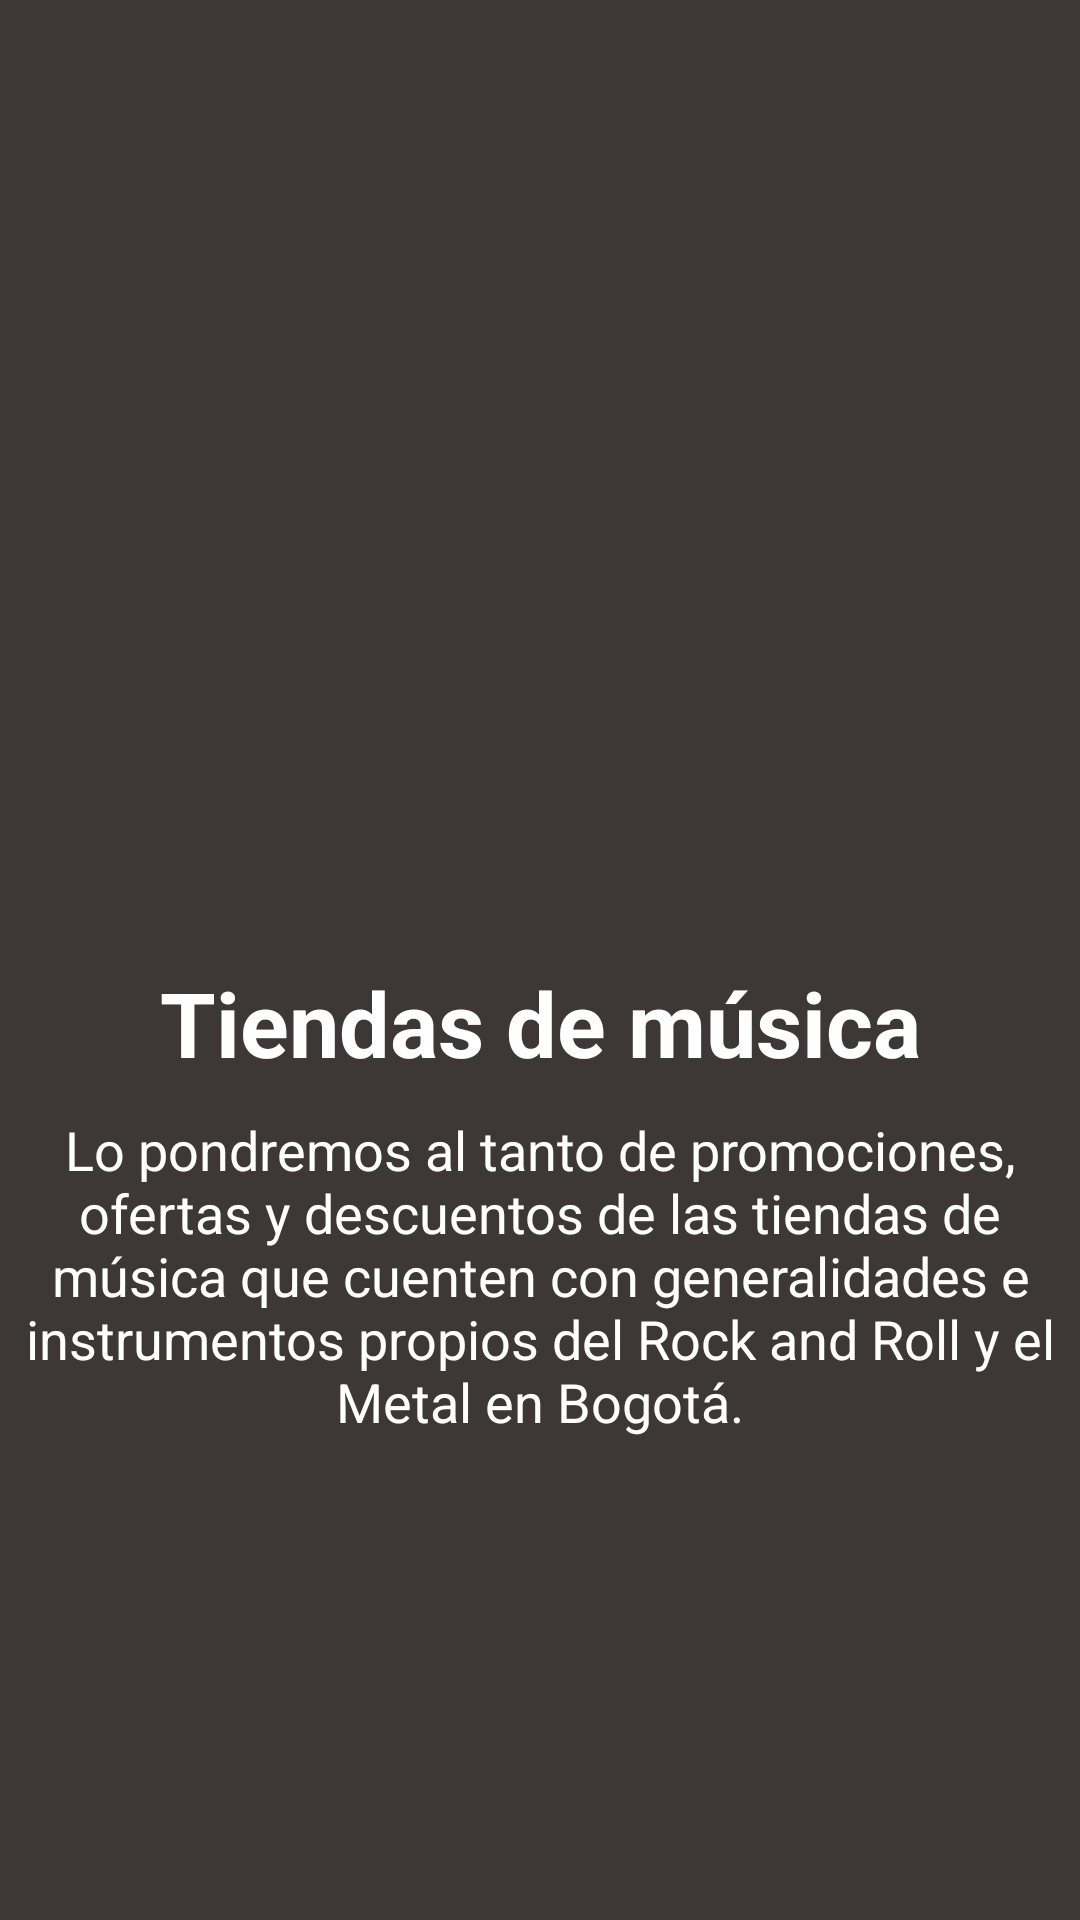

Write the Android layout XML for this screen, with the resource values it uses.
<!-- AndroidManifest.xml: application theme AppTheme -->
<!-- res/layout/slider_3.xml -->
<?xml version="1.0" encoding="utf-8"?>
<LinearLayout xmlns:android="http://schemas.android.com/apk/res/android"
    xmlns:app="http://schemas.android.com/apk/res-auto"
    android:layout_width="match_parent"
    android:layout_height="match_parent"
    android:background="@color/colorBlack"
    android:gravity="center"
    android:orientation="vertical">

    <ImageView
        android:id="@+id/slide_image"
        android:layout_width="150dp"
        android:layout_height="150dp"
        android:layout_gravity="center"
        android:src="@drawable/code_icon" />

    <TextView
        android:layout_width="match_parent"
        android:layout_height="wrap_content"
        android:layout_marginTop="10dp"
        android:text="Tiendas de música"
        android:textAlignment="center"
        android:textColor="@color/colorWhite"
        android:textSize="30dp"
        android:textStyle="bold" />

    <TextView
        android:layout_width="match_parent"
        android:layout_height="wrap_content"
        android:layout_marginTop="10dp"
        android:text="Lo pondremos al tanto de promociones, ofertas y descuentos de las tiendas de música que cuenten con generalidades e instrumentos propios del Rock and Roll y el Metal en Bogotá."
        android:textAlignment="center"
        android:textColor="@color/colorWhite"
        android:textSize="18dp" />

</LinearLayout>
<!-- resources referenced by this layout -->
<resources>
  <color name="colorBlack">#3d3737</color>
  <color name="colorWhite">#ffffff</color>
  <style name="AppTheme" parent="Theme.AppCompat.Light.NoActionBar">
          
          <item name="colorPrimary">@color/colorPrimary</item>
          <item name="colorPrimaryDark">@color/colorPrimaryDark</item>
          <item name="colorAccent">@color/colorAccent</item>
          <item name="windowNoTitle">true</item>
          <item name="windowActionBar">false</item>
      </style>
  <color name="colorPrimary">#3F51B5</color>
  <color name="colorPrimaryDark">#353E4F</color>
  <color name="colorAccent">#FF4081</color>
</resources>
